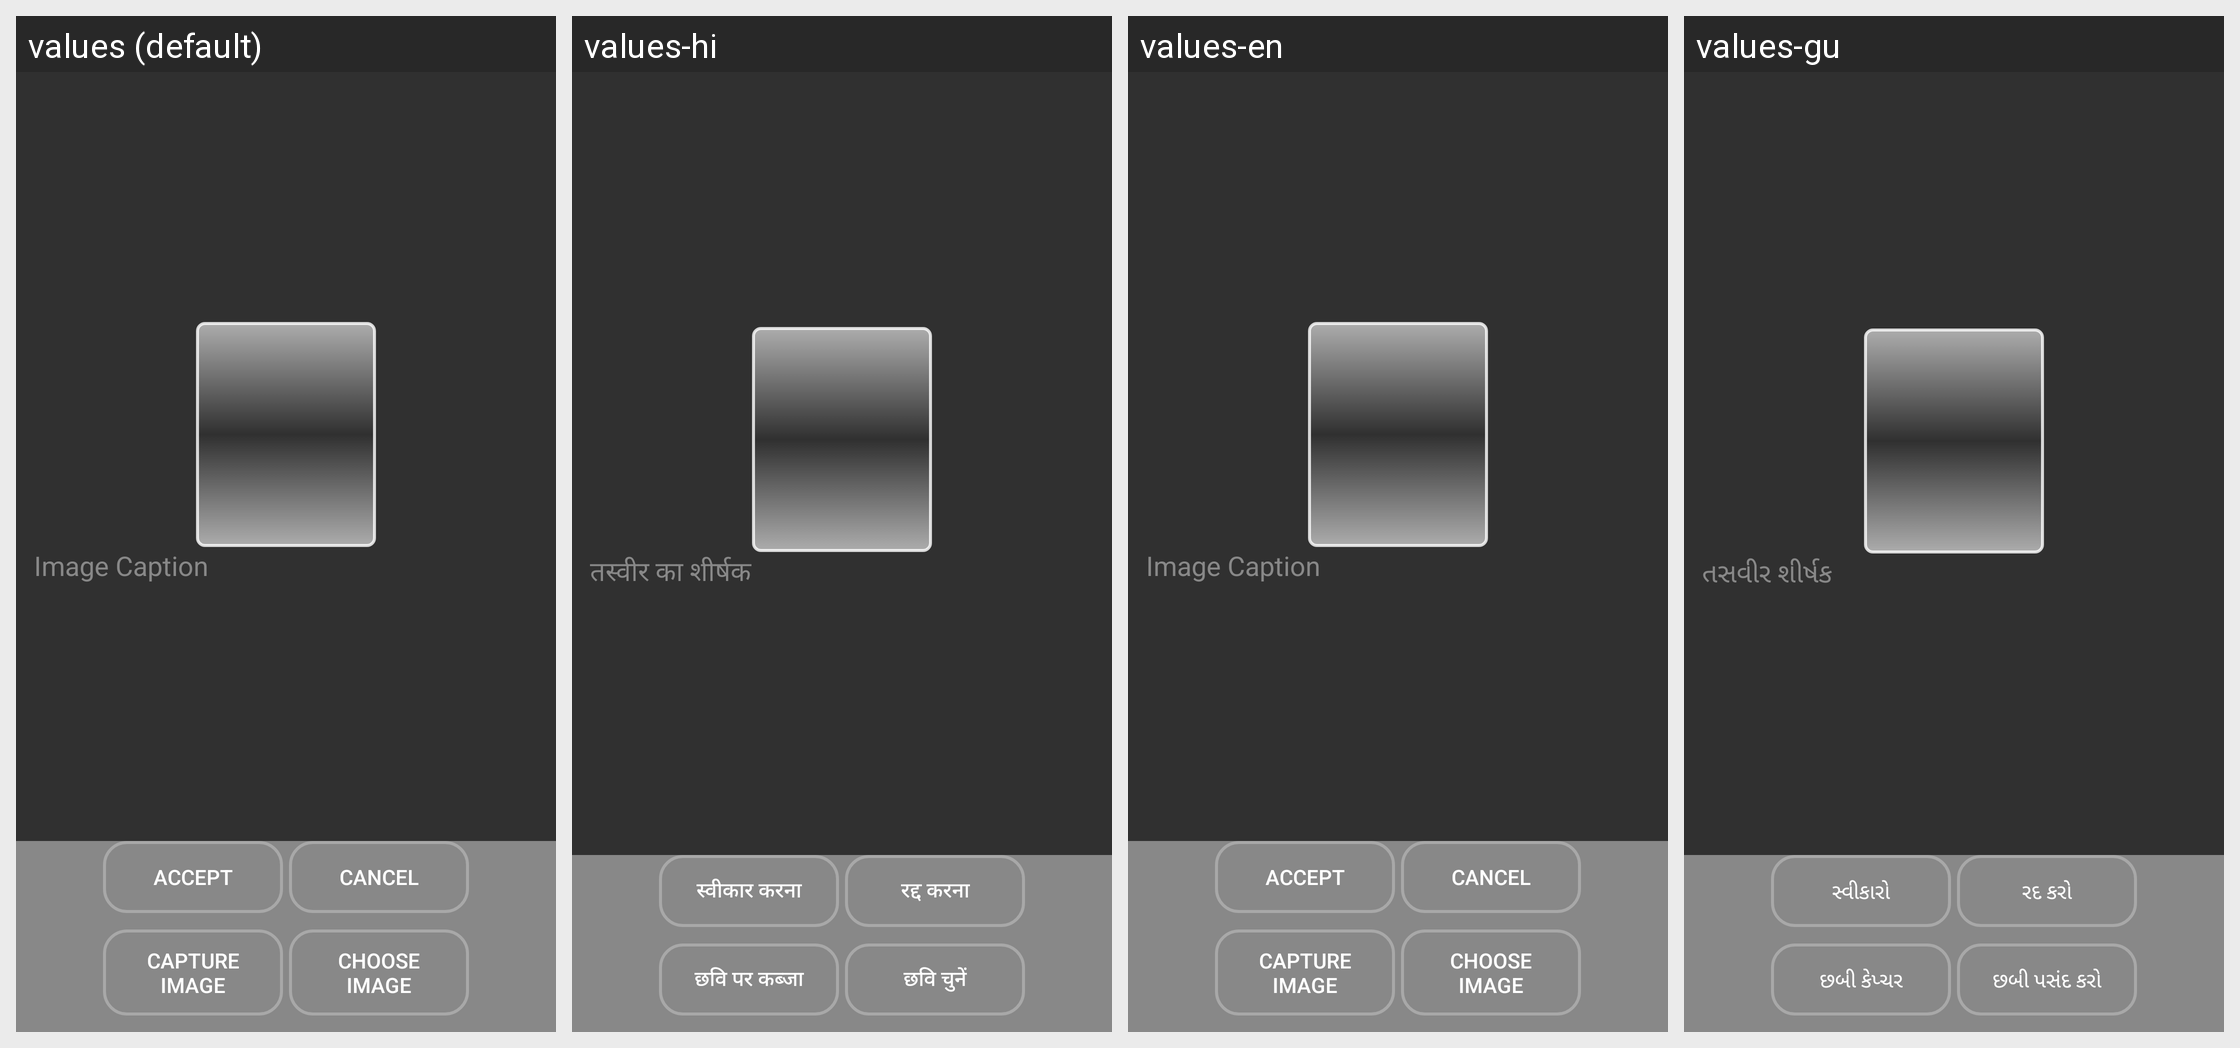

The Android screen above is rendered under several locales of the same app. Produce the string resources it draws, with the default and per-locale values.
Android screen res/layout/activity_imaging.xml rendered under 4 locales, left to right: values (default), values-hi, values-en, values-gu. Device: Nexus 5 (rendered at 1080×1920; each locale shown at half size, 540×960, under a caption strip naming it); theme AppTheme.
Other locales in the repository, not shown: values-fr, values-pt, values-sw.
Strings drawn on this screen, with the default value and each locale's value (text and hints the layout hard-codes, and strings that could not be matched under every locale, appear in the picture but are not listed):

title_image_caption
  values: Image Caption
  values-hi: तस्वीर का शीर्षक
  values-en: Image Caption
  values-gu: તસવીર શીર્ષક

general_accept
  values: Accept
  values-hi: स्वीकार करना
  values-en: Accept
  values-gu: સ્વીકારો

general_cancel
  values: Cancel
  values-hi: रद्द करना
  values-en: Cancel
  values-gu: રદ કરો

title_image_capture
  values: Capture Image
  values-hi: छवि पर कब्जा
  values-en: Capture Image
  values-gu: છબી કેપ્ચર

title_image_choose
  values: Choose Image
  values-hi: छवि चुनें
  values-en: Choose Image
  values-gu: છબી પસંદ કરો
